Run: headless pygame with SDL's dummy video driver; simulated clock (each Clock.tick advances the game by its frame time, no real sleeping); random seed 0; keys injected as events and as key.get_pressed() state; no mouse input.
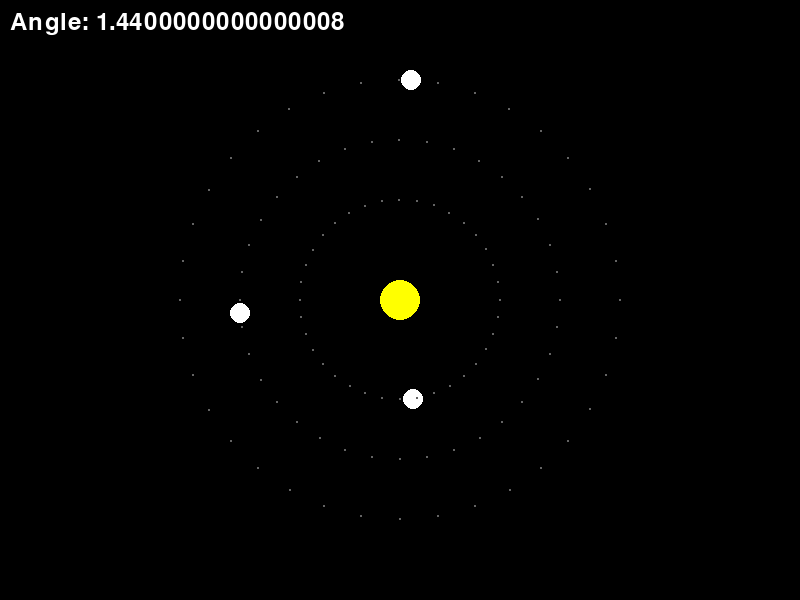
Frame 1 of 4 · flips 1–60 · no input
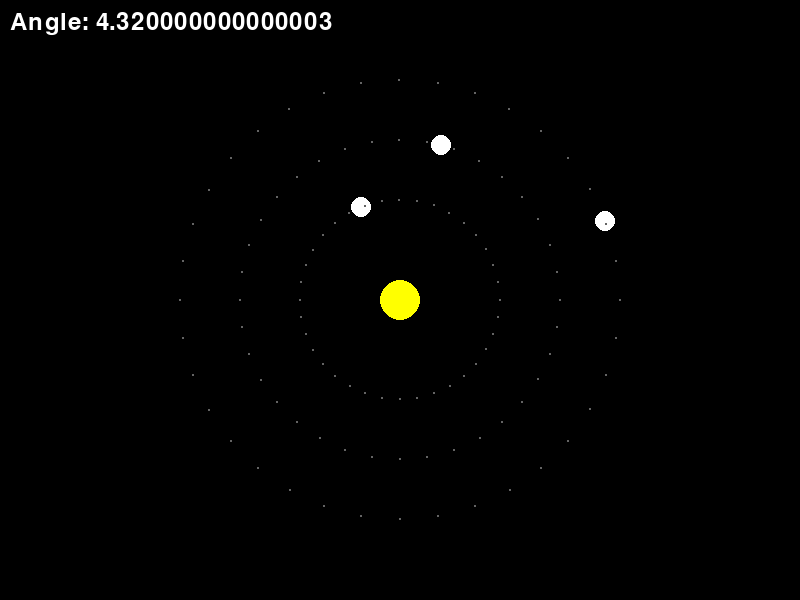
Frame 2 of 4 · flips 61–180 · tapped SPACE, RETURN · held RIGHT (→), D
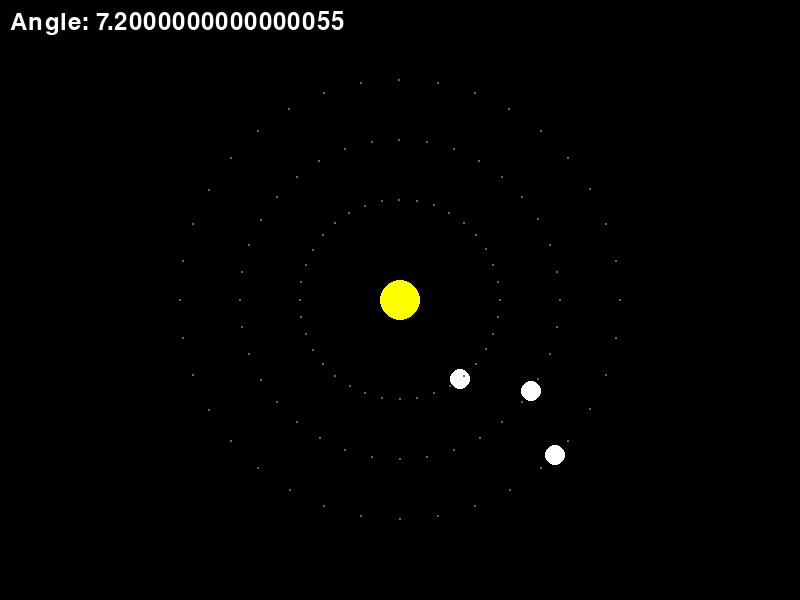
Frame 3 of 4 · flips 181–300 · held DOWN (↓), S
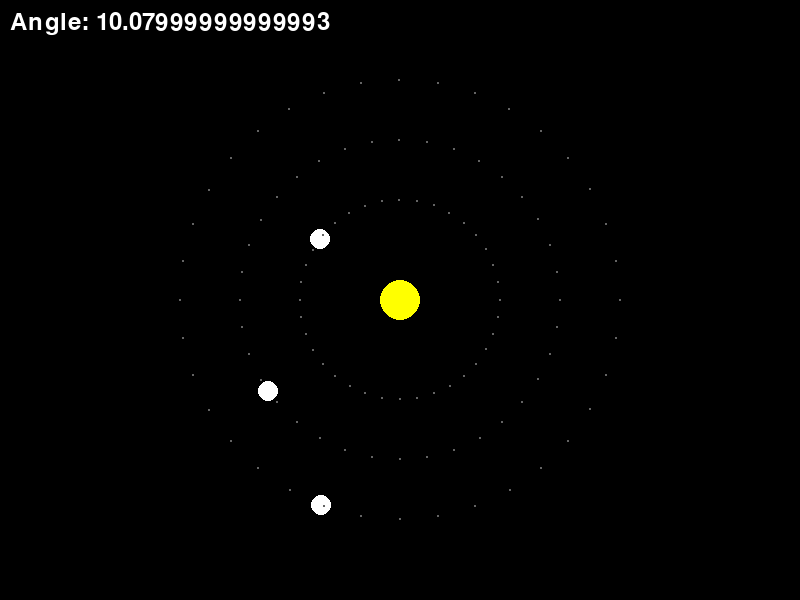
Frame 4 of 4 · flips 301–420 · held LEFT (←), A, UP (↑), W

The pygame program that drew these frames:

import pygame
import sys
import math

pygame.init()
screen = pygame.display.set_mode((800, 600))
pygame.display.set_caption("Orbiting Bodies")
clock = pygame.time.Clock()

# Orbital data
orb_angles = [0.0, 2.094, 4.189]
orb_radii = [100.0, 160.0, 220.0]
orb_speeds = [1.5, 1.0, 0.6]

font = pygame.font.Font(None, 36)

running = True
while running:
    dt = clock.tick(60) / 1000.0

    for event in pygame.event.get():
        if event.type == pygame.QUIT:
            running = False

    # Update logic
    for i in range(3):
        orb_angles[i] += orb_speeds[i] * dt

    # Draw logic
    screen.fill((0, 0, 0))
    
    # Draw the sun
    pygame.draw.circle(screen, (255, 255, 0), (400, 300), 20)
    
    # Draw orbiting bodies and their paths
    for i in range(3):
        x = 400.0 + math.cos(orb_angles[i]) * orb_radii[i]
        y = 300.0 + math.sin(orb_angles[i]) * orb_radii[i]
        pygame.draw.circle(screen, (255, 255, 255), (int(x), int(y)), 10)
        
        # Draw orbit paths
        for j in range(36):
            angle = float(j) * 0.1745
            px = 400.0 + math.cos(angle) * orb_radii[i]
            py = 300.0 + math.sin(angle) * orb_radii[i]
            pygame.draw.circle(screen, (100, 100, 100), (int(px), int(py)), 1)

    # Display the current angle of body 0
    angle_text = font.render("Angle: " + str(orb_angles[0]), True, (255, 255, 255))
    screen.blit(angle_text, (10, 10))

    pygame.display.flip()

pygame.quit()
sys.exit()
